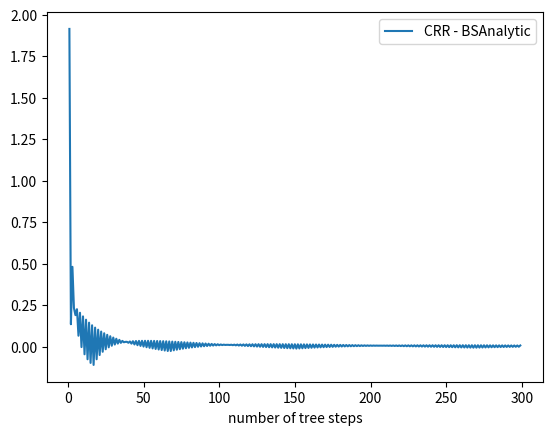
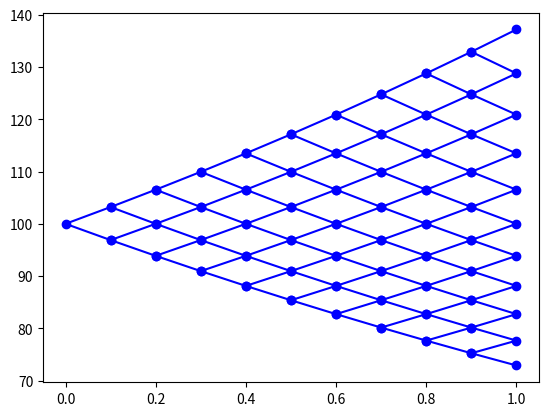

Here is the Python script that generated these plots, in order:
import time
from enum import Enum
import math
import matplotlib.pyplot as plt
import numpy as np


# one step binomial
from enum import Enum
import math
class PayoffType(Enum):
    Call = 0
    Put = 1
    BinaryCall = 2
    BinaryPut = 3

def oneStepBinomial(S, r, u, d, optType, K, T):
    p = (math.exp(r * T) - d) / (u-d)
    if optType == PayoffType.Call:
        return math.exp(-r*T) * (p*max(S*u-K, 0) + (1-p) * max(S*d-K, 0))
oneStepBinomial(S=100, r=0.01, u=1.2, d=0.8, optType=PayoffType.Call, K=105, T=1.0)


# Black-Scholes analytic pricer
def cnorm(x):
    return (1.0 + math.erf(x / math.sqrt(2.0))) / 2.0

def bsPrice(S, r, vol, T, strike, payoffType):
    fwd = S * math.exp(r * T)
    stdev = vol * math.sqrt(T)
    d1 = math.log(fwd / strike) / stdev + stdev / 2
    d2 = d1 - stdev
    if payoffType == PayoffType.Call:
        return math.exp(-r * T) * (fwd * cnorm(d1) - cnorm(d2) * strike)
    elif payoffType == PayoffType.Put:
        return math.exp(-r * T) * (strike * cnorm(-d2) - cnorm(-d1) * fwd)
    elif payoffType == PayoffType.BinaryCall:
        return math.exp(-r * T) * cnorm(d1)
    elif payoffType == PayoffType.BinaryPut:
        return math.exp(-r * T) * (1-cnorm(-d1))
    else:
        raise Exception("not supported payoff type", payoffType)

# test ---
S, r, vol, K, T, u, d = 100, 0.01, 0.2, 105, 1.0, 1.2, 0.8
print("blackPrice: ", bsPrice(S, r, vol, T, K, PayoffType.Call))
print("oneStepTree: ", oneStepBinomial(S, r, u, d, PayoffType.Call, K, T))


def oneStepBinomial2(S, r, vol, optType, K, T):
    b = math.exp(vol * vol * T+r*T) + math.exp(-r * T)
    u = (b + math.sqrt(b*b - 4)) / 2
    d = 1/u
    p = (math.exp(r * T) - d) / (u-d)
    if optType == PayoffType.Call:
        return math.exp(-r * T) * (p * max(S * u - K, 0) + (1-p) * max(S * d - K, 0))
# test ---
S,r,vol,K,T,u,d = 100, 0.01, 0.2, 105, 1.0, 1.2, 0.8
print("blackPrice: ", bsPrice(S, r, vol, T, K, PayoffType.Call))
print("oneStepTree1: \t", oneStepBinomial(S, r, u, d, PayoffType.Call, K, T))
print("oneStepTree2: \t", oneStepBinomial2(S, r, vol, PayoffType.Call, K, T))

def crrBinomial(S, r, vol, payoffType, K, T, n):
    t = T / n
    b = math.exp(vol * vol * t+r*t) + math.exp(-r * t)
    u = (b + math.sqrt(b*b - 4)) / 2
    p = (math.exp(r * t) - (1/u)) / (u - 1/u)
    # set up the last time slice, there are n+1 nodes at the last time slice
    payoffDict = {
        PayoffType.Call: lambda s: max(s-K, 0),
        PayoffType.Put: lambda s: max(K-s, 0),
    }
    vs = [payoffDict[payoffType]( S * u**(n-i-i)) for i in range(n+1)]
    # iterate backward
    for i in range(n-1, -1, -1):
        # calculate the value of each node at time slide i, there are i nodes
        for j in range(i+1):
            vs[j] = math.exp(-r * t) * (vs[j] * p + vs[j+1] * (1-p))
    return vs[0]
# test ---
S, r, vol, K, T = 100, 0.01, 0.2, 105, 1.0
print("blackPrice: \t", bsPrice(S, r, vol, T, K, PayoffType.Call))
print("crrNStepTree: \t", crrBinomial(S, r, vol, PayoffType.Call, K, T, 300))


import matplotlib.pyplot as plt
n = 300
S, r, vol, K, T = 100, 0.01, 0.2, 105, 1.0
bsPrc = bsPrice(S, r, vol, T, K, PayoffType.Call)
crrErrs = [(crrBinomial(S,r,vol,PayoffType.Call,K,T,i) - bsPrc) for i in range(1, n)]
plt.plot(range(1, n), crrErrs, label = "CRR - BSAnalytic")
plt.xlabel('number of tree steps')
plt.legend()
# plt.yscale('log')
plt.show()


class EuropeanOption():
    def __init__(self, expiry, strike, payoffType):
        self.expiry = expiry
        self.strike = strike
        self.payoffType = payoffType
    def payoff(self, S):
        if self.payoffType == PayoffType.Call:
            return max(S - self.strike, 0)
        elif self.payoffType == PayoffType.Put:
            return max(self.strike - S, 0)
        elif self.payoffType == PayoffType.BinaryCall:
            if S > self.strike:
                return 1.0
            else:
                return 0.0
        elif self.payoffType == PayoffType.BinaryPut:
            if S < self.strike:
                return 1.0
            else:
                return 0.0
        else:
            raise Exception("payoffType not supported: ", self.payoffType)
    def valueAtNode(self, t, S, continuation):
        if continuation == None:
            return self.payoff(S)
        else:
            return continuation

class AmericanOption():
    def __init__(self, expiry, strike, payoffType):
        self.expiry = expiry
        self.strike = strike
        self.payoffType = payoffType
    def payoff(self, S):
        if self.payoffType == PayoffType.Call:
            return max(S - self.strike, 0)
        elif self.payoffType == PayoffType.Put:
            return max(self.strike - S, 0)
        else:
            raise Exception("payoffType not supported: ", self.payoffType)
    def valueAtNode(self, t, S, continuation):
        return max(self.payoff(S), continuation)

class KnockOutOption():
    def __init__(self, downBarrier, upBarrier, barrierStart, barrierEnd, underlyingOption):
        self.underlyingOption = underlyingOption
        self.barrierStart = barrierStart
        self.barrierEnd = barrierEnd
        self.downBarrier = downBarrier
        self.upBarrier = upBarrier
        self.expiry = underlyingOption.expiry
    def payoff(self, S):
        return self.underlyingOption.payoff(S)
    def valueAtNode(self, t, S, continuation):
        if t > self.barrierStart and t < self.barrierEnd:
            if self.upBarrier != None and S > self.upBarrier:
                return 0
            elif self.downBarrier != None and S < self.downBarrier:
                return 0
        return continuation

class AsianOption():
    def __init__(self, fixings, payoffFun, As, nT):
        self.fixings = fixings
        self.payoffFun = payoffFun
        self.expiry = fixings[-1]
        self.nFixings = len(fixings)
        self.As, self.nT = nT
        self.dt = self.expiry / nT
    def onFixingDate(self, t):
        # we say t is on a fixing date if there is a fixing date T_i \in (t-dt, t]
        return filter(lambda x: x > t - self.dt and x<=t, self.fixings)
    def valueAtNode(self, t, S, continuation):
        if continuation == None:
            return [self.payoffFun((a*(self.nFixings-1) + S)/self.nFixings) for a in self.As]
        else:
            if self.onFixingDate(t):
                i = len(filter(lambda x: x < t, self.fixings)) # number of previous fixings
                Ahats = [(a*(i-1) + S)/i for a in self.As]
                nodeValues = [numpy.interp(a, self.As, continuation) for a in Ahats]
            else:
                nodeValues = continuation
        return nodeValues


def crrBinomialG(S, r, vol, trade, n):
    t = trade.expiry / n
    b = math.exp(vol * vol * t+r*t) + math.exp(-r * t)
    u = (b + math.sqrt(b*b - 4)) / 2
    p = (math.exp(r * t) - (1/u)) / (u - 1/u)
    # d = 1 / u
    # set up the last time slice, there are n+1 nodes at the last time slice
    vs = [trade.payoff( S * u**(n-i-i)) for i in range(n+1)]
    # iterate backward
    for i in range(n-1, -1, -1):
        # calculate the value of each node at time slide i, there are i nodes
        for j in range(i+1):
            nodeS = S * u**(i-j-j)
            continuation = math.exp(-r * t) * (vs[j] * p + vs[j+1] * (1-p))
            vs[j] = trade.valueAtNode(t*i, nodeS, continuation)
    return vs[0]

############ binomial pricer and different binomial models
def simpleCRR(r, vol, t):
    u = math.exp(vol * math.sqrt(t))
    p = (math.exp(r * t) - (1 / u)) / (u - 1 / u)
    return (u, 1 / u, p)

def crrCalib(r, vol, t):
    b = math.exp(vol * vol * t + r * t) + math.exp(-r * t)
    u = (b + math.sqrt(b * b - 4)) / 2
    p = (math.exp(r * t) - (1 / u)) / (u - 1 / u)
    return (u, 1/u, p)

def jrrnCalib(r, vol, t):
    u = math.exp((r - vol * vol / 2) * t + vol * math.sqrt(t))
    d = math.exp((r - vol * vol / 2) * t - vol * math.sqrt(t))
    p = (math.exp(r * t) - d) / (u - d)
    return (u, d, p)

def jreqCalib(r, vol, t):
    u = math.exp((r - vol * vol / 2) * t + vol * math.sqrt(t))
    d = math.exp((r - vol * vol / 2) * t - vol * math.sqrt(t))
    return (u, d, 1/2)

def tianCalib(r, vol, t):
    v = math.exp(vol * vol * t)
    u = 0.5 * math.exp(r * t) * v * (v + 1 + math.sqrt(v*v + 2*v - 3))
    d = 0.5 * math.exp(r * t) * v * (v + 1 - math.sqrt(v*v + 2*v - 3))
    p = (math.exp(r * t) - d) / (u - d)
    return (u, d, p)

def binomialPricer(S, r, vol, trade, n, calib):
    t = trade.expiry / n
    (u, d, p) = calib(r, vol, t)
    # set up the last time slice, there are n+1 nodes at the last time slice
    vs = [trade.payoff(S * u ** (n - i) * d ** i) for i in range(n + 1)]
    # iterate backward
    for i in range(n - 1, -1, -1):
        # calculate the value of each node at time slide i, there are i nodes
        for j in range(i + 1):
            nodeS = S * u ** (i - j) * d ** j
            continuation = math.exp(-r * t) * (vs[j] * p + vs[j + 1] * (1 - p))
            vs[j] = trade.valueAtNode(t * i, nodeS, continuation)
    return vs[0]

def test1DTiming():
    opt = EuropeanOption(1, 105, PayoffType.Call)
    S, r, vol = 100, 0.01, 0.2

    bsprc = bsPrice(S, r, vol, opt.expiry, opt.strike, opt.payoffType)
    print("bsPrice = \t ", bsprc)
    n = 20
    prc = [None] * n
    timing = [None] * n
    nSteps = [None] * n
    for i in range(1, n + 1):
        nSteps[i - 1] = 20 * i
        start = time.time()
        prc[i - 1] = binomialPricer(S, r, vol, opt, nSteps[i - 1], tianCalib) - bsprc
        timing[i - 1] = time.time() - start

    fig, ax1 = plt.subplots()
    ax2 = ax1.twinx()
    ax1.plot(nSteps, prc, 'g')
    ax2.plot(nSteps, timing, 'b')

    ax1.set_xlabel('nTreeSteps')
    ax1.set_ylabel('Pricing Error')
    ax2.set_ylabel('Timeing')
    plt.legend()
    plt.show()

def testBTrees():
    opt = EuropeanOption(1, 105, PayoffType.Call)
    S, r, vol = 100, 0.01, 0.2

    bsprc = bsPrice(S, r, vol, opt.expiry, opt.strike, opt.payoffType)
    print("bsPrice = \t ", bsprc)
    n = 300

    crrErrs = [math.log(abs(binomialPricer(S, r, vol, opt, i, crrCalib) - bsprc)) for i in range(1, n)]
    jrrnErrs = [math.log(abs(binomialPricer(S, r, vol, opt, i, jrrnCalib) - bsprc)) for i in range(1, n)]
    jreqErrs = [math.log(abs(binomialPricer(S, r, vol, opt, i, jreqCalib) - bsprc)) for i in range(1, n)]
    tianErrs = [math.log(abs(binomialPricer(S, r, vol, opt, i, tianCalib) - bsprc)) for i in range(1, n)]

    plt.plot(range(1, n), crrErrs, label="crr")
    plt.plot(range(1, n), jrrnErrs, label="jrrn")
    plt.plot(range(1, n), jreqErrs, label="jreq")
    plt.plot(range(1, n), tianErrs, label="tian")
    plt.legend()
    plt.show()

class EuropeanPayoff():
    def __init__(self, expiry, payoffFun):
        self.expiry = expiry
        self.payoffFun = payoffFun
    def payoff(self, S):
        return self.payoffFun(S)
    def valueAtNode(self, t, S, continuation):
        return continuation

class AmericanPayoff():
    def __init__(self, expiry, payoffFun):
        self.expiry = expiry
        self.payoffFun = payoffFun
    def payoff(self, S):
        return self.payoffFun(S)
    def valueAtNode(self, t, S, continuation):
        return max(self.payoff(S), continuation)

def testAmerSpread():
    S, r, vol = 95, 0.05, 0.2
    callSpread = lambda S: min(max(S - 90, 0), 10)
    plt.plot(range(80, 120), [callSpread(i) for i in range(80, 120)])
    plt.show()
    print("Euro callspread: ", binomialPricer(S, r, vol, EuropeanPayoff(1, callSpread), 300, crrCalib))
    print("Amer callspread: ", binomialPricer(S, r, vol, AmericanPayoff(1, callSpread), 300, crrCalib))
# def testDelta():
    # crrPrc = lambda S : binomialPricer(S, r, vol, opt, n, crrCalib)
    # tianPrc = lambda S : binomialPricer(S, r, vol, opt, n, tianCalib)
    # triPrc = lambda S :  binomialPricer(S, r, vol, opt, n, tianCalib)
    # ladder = range(80, 120)
    #
    # crrDelta = [(crrPrc(s*1.001) - crrPrc(s*0.999)) / s/0.002 for s in ladder]
    # tianDelta = [(tianPrc(s * 1.001) - tianPrc(s * 0.999)) / s / 0.002 for s in ladder]
    # triDelta = [(triPrc(s * 1.001) - triPrc(s * 0.999)) / s / 0.002 for s in ladder]
    #
    # # plt.plot(ladder, crrDelta, label = "crr")
    # # plt.plot(ladder, tianDelta, label="tian")
    # plt.plot(ladder, triDelta, label="trinomial")
    # plt.legend()
    # plt.show()


def additiveBinomialTree(S, r, q, vol, T, n):
    t = T / n
    treeNodes = [[0]] # at t = 0, only one node,
    probs = [[]]
    dx = vol * math.sqrt(t)
    for i in range(1, n+1):
        # calculate the value of each node at time slide i, there are i+1 nodes
        slice = [0] * (i+1)
        for j in range(i):
            slice[j] = treeNodes[i-1][j] + dx
        slice[i] = treeNodes[i-1][i-1] - dx
        prob = [0] * (i)
        for j in range(i):
            prob[j] = ((r-q-0.5*vol*vol)*t + dx) / 2 / dx
        treeNodes.append(slice)
        probs.append(prob)
    return treeNodes, probs


if __name__ == "__main__":
    # test1DTiming()
    # testAmerSpread()
    S0, r, q, vol = 100, 0.03, 0.01, 0.1
    T, nT = 1, 10
    dt = T / nT
    treeNodes, probs = additiveBinomialTree(S0, r, q, vol, T, nT)
    fig = plt.figure()
    for i in range(len(treeNodes)-1):
        x = [dt, 0, dt]
        for j in range(i):
            x += [0, dt]
        x = np.array(x) + i*dt
        y = treeNodes[i] + treeNodes[i+1]
        y.sort()
        y = [S0 * math.exp(x) for x in y]
        plt.plot(x, y, 'bo-')
    plt.show()
    print(probs)


